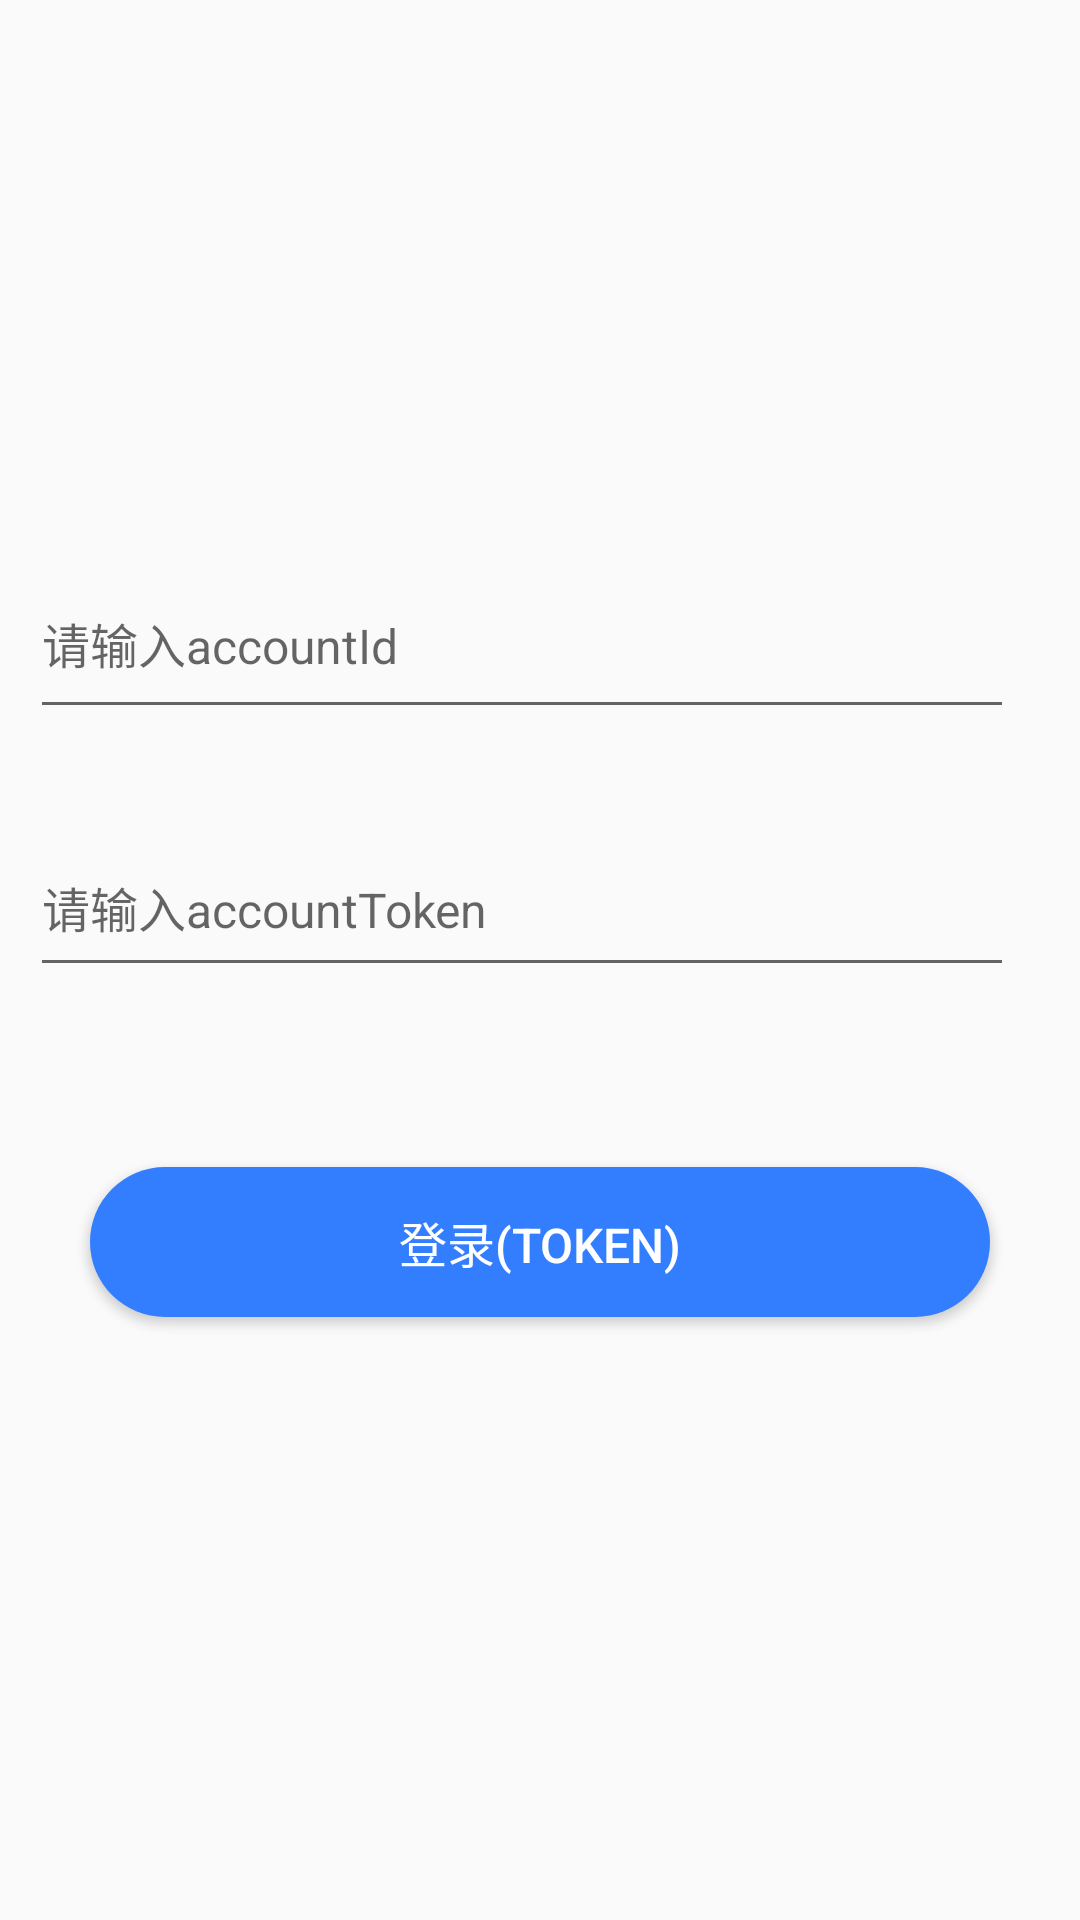

Produce the Android XML layout that renders to this screen, including the resource entries it uses.
<!-- AndroidManifest.xml: application theme AppTheme -->
<!-- res/layout/fragment_login_with_token.xml -->
<?xml version="1.0" encoding="utf-8"?>
<FrameLayout xmlns:android="http://schemas.android.com/apk/res/android"
    xmlns:app="http://schemas.android.com/apk/res-auto"
    xmlns:tools="http://schemas.android.com/tools"
    android:id="@+id/loginFragment"
    android:layout_width="match_parent"
    android:layout_height="match_parent"
    tools:context="com.netease.meeting.demo.com.netease.meeting.sampleapp.view.LoginWithTokenFragment">

    <androidx.constraintlayout.widget.ConstraintLayout
        android:layout_width="match_parent"
        android:layout_height="match_parent">


        <EditText
            android:id="@+id/edt_login_account_id"
            android:layout_width="0dp"
            android:layout_height="60dp"
            android:layout_marginLeft="10dp"
            android:layout_marginRight="22dp"
            android:gravity="center|left"
            android:hint="请输入accountId"
            android:textSize="16sp"
            app:layout_constraintVertical_chainStyle="packed"
            app:layout_constraintBottom_toTopOf="@+id/edt_login_account_token"
            app:layout_constraintLeft_toLeftOf="parent"
            app:layout_constraintRight_toRightOf="parent"
            app:layout_constraintTop_toTopOf="parent"
            />

        <EditText
            android:id="@+id/edt_login_account_token"
            android:layout_width="0dp"
            android:layout_height="56dp"
            android:layout_marginLeft="10dp"
            android:layout_marginRight="22dp"
            android:layout_marginTop="30dp"
            android:layout_marginBottom="60dp"
            android:gravity="center|left"
            android:hint="请输入accountToken"
            android:inputType="textPassword"
            android:textSize="16sp"
            app:layout_constraintBottom_toTopOf="@+id/btn_login_with_sdk_token"
            app:layout_constraintLeft_toLeftOf="parent"
            app:layout_constraintRight_toRightOf="parent"
            app:layout_constraintTop_toBottomOf="@id/edt_login_account_id"
            />



        <Button
            android:id="@+id/btn_login_with_sdk_token"
            android:layout_width="0dp"
            android:layout_height="50dp"
            android:layout_marginLeft="30dp"
            android:layout_marginRight="30dp"
            android:layout_marginBottom="18dp"
            android:background="@drawable/button_circle_shape"
            android:text="登录(token)"
            android:textColor="@color/white"
            android:textSize="16sp"
            app:layout_constraintBottom_toBottomOf="parent"
            app:layout_constraintLeft_toLeftOf="parent"
            app:layout_constraintRight_toRightOf="parent"
            app:layout_constraintTop_toBottomOf="@id/edt_login_account_token" />

    </androidx.constraintlayout.widget.ConstraintLayout>
</FrameLayout>
<!-- resources referenced by this layout -->
<resources>
  <color name="white">#FFFFFFFF</color>
  <!-- drawable button_circle_shape (drawable) -->
  <?xml version="1.0" encoding="UTF-8"?>
  <shape xmlns:android="http://schemas.android.com/apk/res/android"
      android:shape="rectangle">
      
      <corners android:radius="25dp" />
      
      
      <padding
          android:bottom="10dp"
          android:left="10dp"
          android:right="10dp"
          android:top="10dp" />
      
      
      
      
      
      
      
      
      
      <solid android:color="@color/blue" />
  </shape>
  <style name="AppTheme" parent="Theme.AppCompat.Light.DarkActionBar">
          
          <item name="colorPrimary">@color/blue</item>
          <item name="colorPrimaryDark">@color/colorPrimaryDark</item>
          <item name="colorAccent">@color/colorAccent</item>
  
          <item name="preferenceFragmentCompatStyle">@style/PreferenceFragment.Material.MeetingSettings</item>
      </style>
  <color name="blue">#FF337EFF</color>
  <color name="colorPrimaryDark">#3700B3</color>
  <color name="colorAccent">#03DAC5</color>
  <style name="PreferenceFragment.Material.MeetingSettings">
          <item name="allowDividerAfterLastItem">true</item>
      </style>
</resources>
